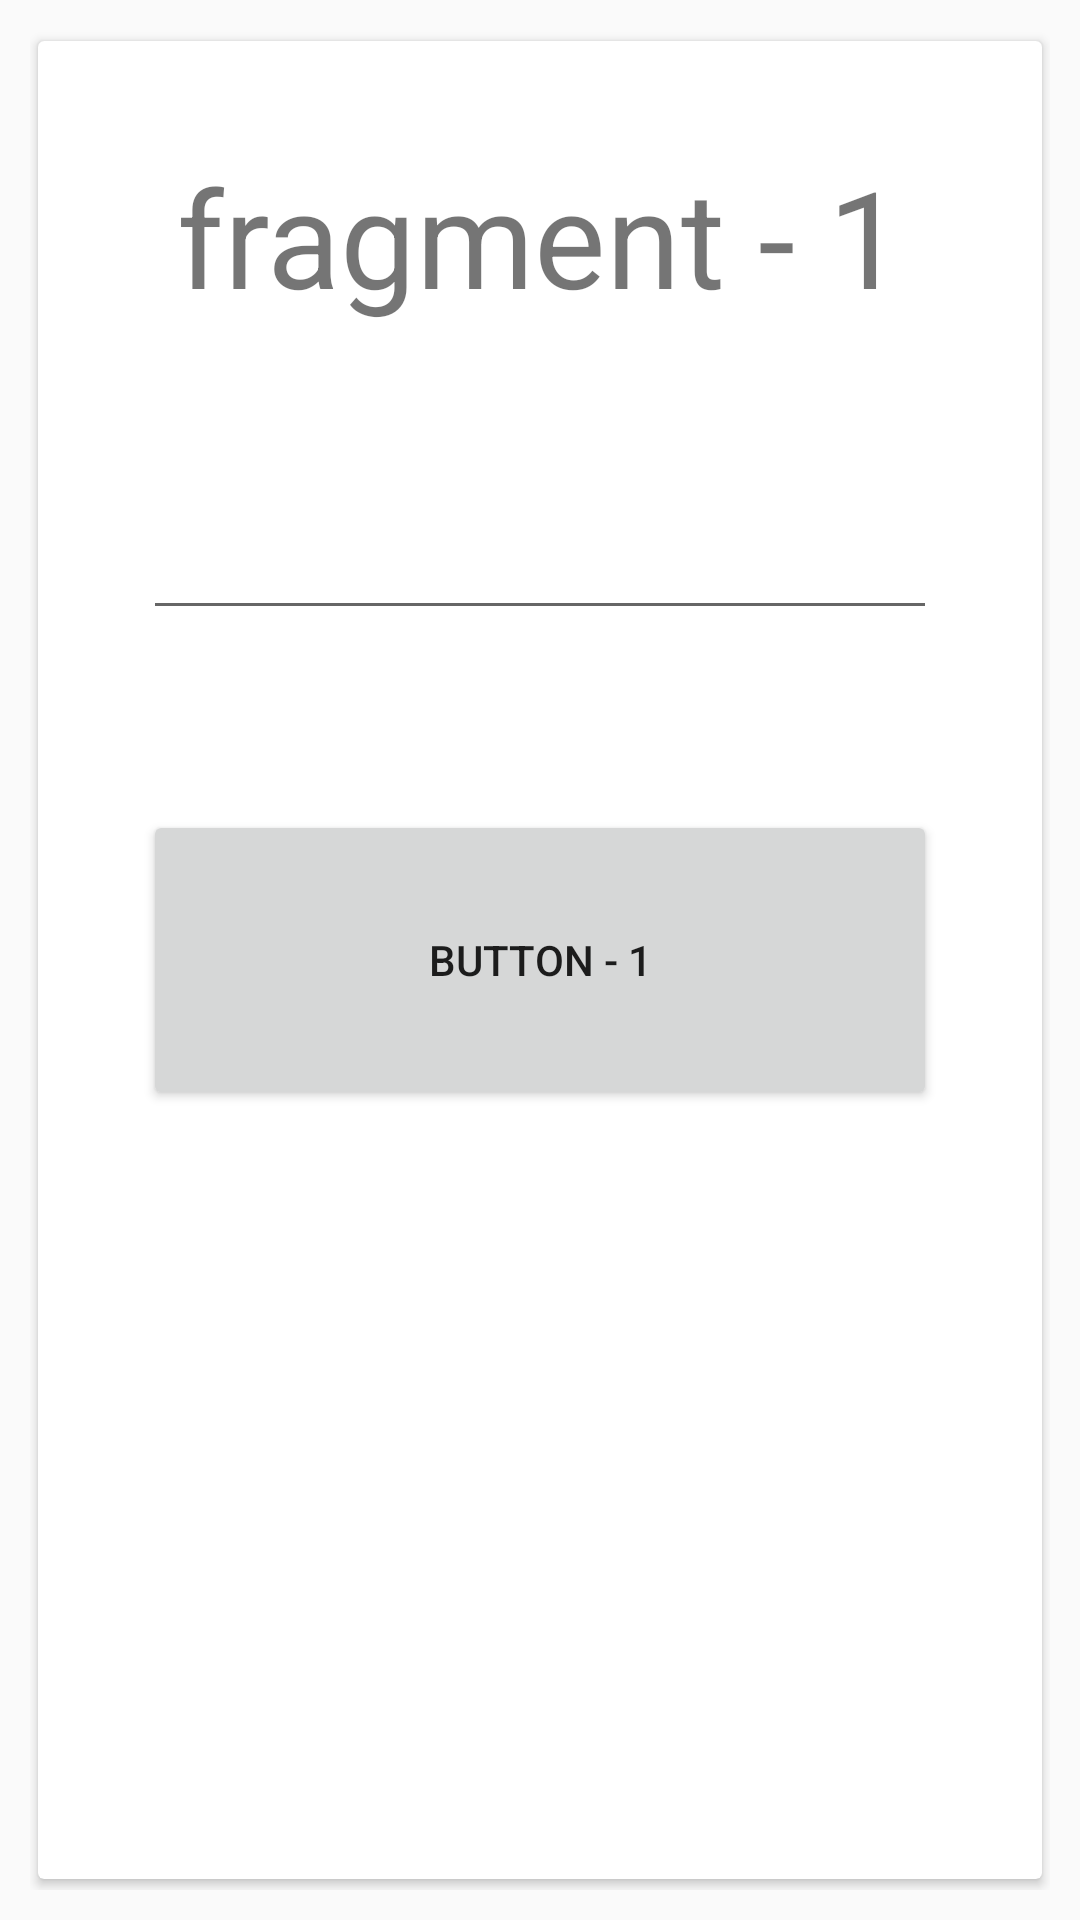

Here is an Android app screen rendered from its layout file. Give the layout XML and the strings, colors and styles it references.
<!-- AndroidManifest.xml: application theme AppTheme -->
<!-- res/layout/fragment1.xml -->
<?xml version="1.0" encoding="utf-8"?>
<LinearLayout xmlns:android="http://schemas.android.com/apk/res/android"
              android:layout_width="match_parent"
              android:layout_height="match_parent"
              android:orientation="vertical"
              android:padding="10dp">


    <android.support.v7.widget.CardView
        android:id="@+id/card_view1"
        xmlns:card_view="http://schemas.android.com/apk/res-auto"
        android:layout_width="match_parent"
        android:layout_height="match_parent"
        android:gravity="center"
        card_view:cardCornerRadius="2dp"
        card_view:cardElevation="2sp"
        card_view:cardUseCompatPadding="true"
        card_view:contentPadding="5dp">

        <LinearLayout
            android:layout_width="match_parent"
            android:layout_height="wrap_content"
            android:layout_gravity="center_horizontal"
            android:orientation="vertical">

            <TextView
                android:id="@+id/tvSection1"
                android:layout_width="wrap_content"
                android:layout_height="wrap_content"
                android:layout_gravity="center"
                android:layout_margin="30dp"
                android:gravity="center"
                android:text="fragment - 1"
                android:textSize="45sp"
                />

            <EditText
                android:id="@+id/editText1"
                android:layout_width="match_parent"
                android:layout_height="wrap_content"
                android:layout_gravity="center_horizontal"
                android:layout_margin="30dp"/>

            <Button
                android:id="@+id/button1"
                android:layout_width="match_parent"
                android:layout_height="100dp"
                android:layout_gravity=""
                android:layout_margin="30dp"
                android:text="Button - 1"/>


        </LinearLayout>


    </android.support.v7.widget.CardView>


</LinearLayout>
<!-- resources referenced by this layout -->
<resources>
  <style name="AppTheme" parent="Theme.AppCompat.Light.NoActionBar">
          <item name="colorPrimary">@color/primary</item>
          <item name="colorPrimaryDark">@color/primary_dark</item>
          <item name="colorAccent">@color/accent</item>
          <item name="searchViewStyle">@style/AppTheme.SearchView</item>
          <item name="drawerArrowStyle">@style/DrawerArrowStyle</item>
      </style>
  <color name="primary">#2196F3</color>
  <color name="primary_dark">#2196F3</color>
  <color name="accent">#2196F3</color>
  <style name="AppTheme.SearchView" parent="Widget.AppCompat.SearchView">
          <item name="searchIcon">@android:drawable/ic_menu_search</item>
          <item name="closeIcon">@android:drawable/ic_menu_close_clear_cancel</item>
      </style>
  <style name="DrawerArrowStyle" parent="Widget.AppCompat.DrawerArrowToggle">
          <item name="spinBars">true</item>
          <item name="color">@android:color/white</item>
      </style>
</resources>
